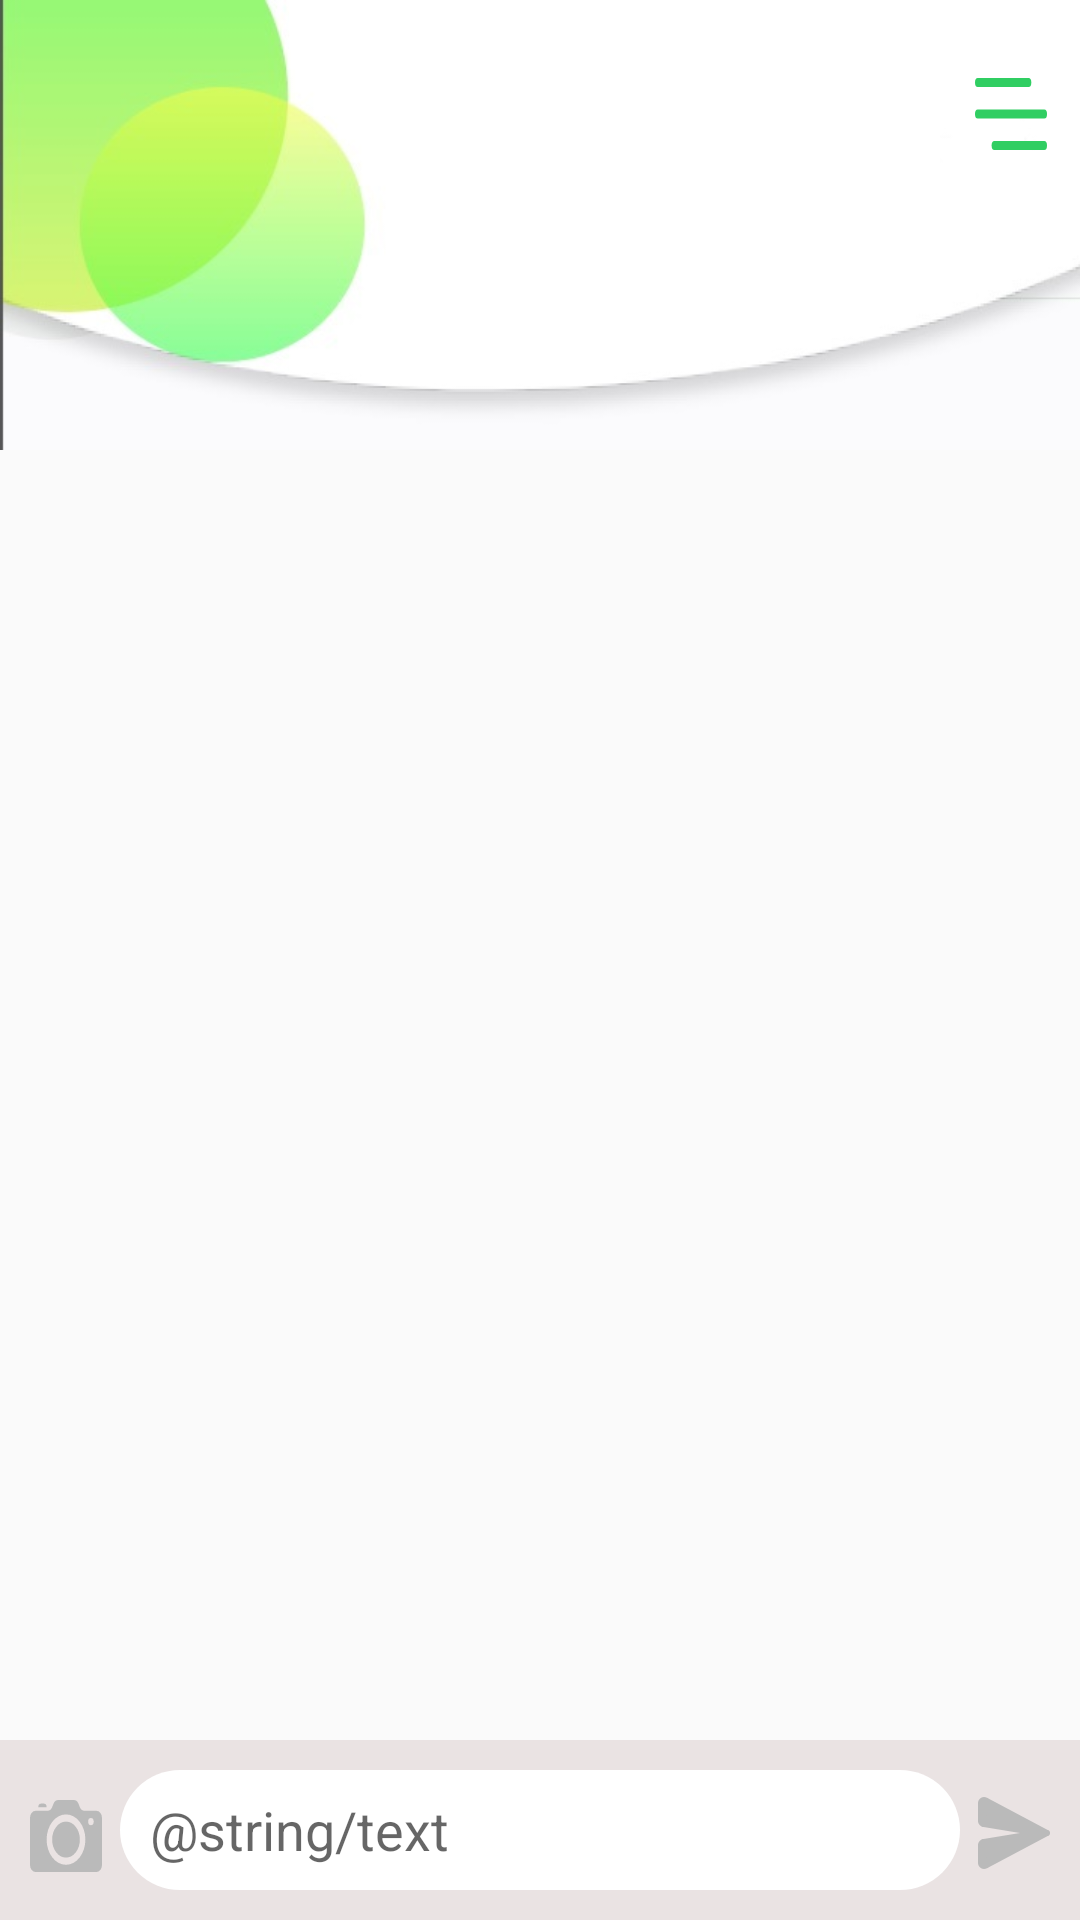

The Android layout XML behind this screen, and the referenced resources:
<!-- AndroidManifest.xml: application theme AppTheme -->
<!-- res/layout/activity_chat.xml -->
<?xml version="1.0" encoding="utf-8"?>
<RelativeLayout xmlns:android="http://schemas.android.com/apk/res/android"
    xmlns:app="http://schemas.android.com/apk/res-auto"
    xmlns:tools="http://schemas.android.com/tools"
    android:layout_width="match_parent"
    android:layout_height="match_parent"
    tools:context=".Chat">
    <android.support.v7.widget.Toolbar
        android:id="@+id/toolbar"
        android:layout_width="match_parent"
        android:layout_height="150dp"
        android:background="@drawable/toolbarr"
        app:layout_constraintBottom_toBottomOf="parent"
        app:layout_constraintEnd_toEndOf="parent"
        app:layout_constraintHorizontal_bias="0.0"
        app:layout_constraintStart_toStartOf="parent"
        app:layout_constraintTop_toTopOf="parent"
        app:layout_constraintVertical_bias="0.0">

        <ImageView
            android:layout_width="wrap_content"
            android:layout_height="wrap_content"
            android:layout_marginLeft="325dp"
            android:layout_marginBottom="100dp"
            android:src="@drawable/ic_menu" />
    </android.support.v7.widget.Toolbar>

    <ListView
        android:id="@+id/listview"
        android:layout_width="match_parent"
        android:layout_height="wrap_content"
        android:layout_marginBottom="80dp"
        android:layout_marginTop="100dp"
        android:divider="@null"
        android:dividerHeight="0dp"/>

    <RelativeLayout
        android:id="@+id/form"
        android:layout_height="60dp"
        android:layout_width="match_parent"
        android:layout_alignParentBottom="true"
        android:layout_alignParentLeft="true"
        android:orientation="vertical"
        android:background="#eae3e3"
        >

        <ImageView
            android:id="@+id/camera"
            android:layout_width="wrap_content"
            android:layout_height="wrap_content"
            android:layout_alignBottom="@+id/editText"
            android:layout_alignParentLeft="true"
            android:layout_gravity="center"
            android:layout_marginStart="10dp"
            android:layout_marginLeft="10dp"
            android:layout_marginTop="10dp"
            android:layout_marginEnd="10dp"
            android:layout_marginBottom="6dp"
            android:background="@drawable/ic_camera"
            android:padding="10dp"
            android:scaleType="fitCenter" />

        <EditText
            android:id="@+id/editText"
            android:layout_width="match_parent"
            android:layout_height="40dp"
            android:layout_centerInParent="true"
            android:layout_gravity="center"
            android:background="@drawable/edttxt"
            android:hint="@string/text"
            android:layout_marginLeft="40dp"
            android:layout_marginRight="40dp"
            android:paddingLeft="10dp"
            android:paddingRight="10dp" />

        <ImageView
            android:id="@+id/img"
            android:layout_width="wrap_content"
            android:layout_height="wrap_content"
            android:layout_alignBottom="@+id/editText"
            android:layout_alignParentRight="true"
            android:layout_gravity="center"
            android:layout_marginHorizontal="10dp"
            android:layout_marginStart="10dp"
            android:layout_marginTop="10dp"
            android:layout_marginEnd="10dp"
            android:layout_marginRight="10dp"
            android:layout_marginBottom="7dp"
            android:background="@drawable/ic_paper_plane"
            android:padding="10dp"
            android:scaleType="fitCenter" />


    </RelativeLayout>
</RelativeLayout>
<!-- resources referenced by this layout -->
<resources>
  <!-- drawable edttxt (drawable-v24) -->
  <?xml version="1.0" encoding="utf-8"?>
  <shape xmlns:android="http://schemas.android.com/apk/res/android"
      android:shape="rectangle">
  
      <solid android:color="#ffffff" />
      <corners android:radius="70dp" />
  
  </shape>
  <!-- drawable ic_camera (drawable-v24) -->
  <vector android:height="24dp" android:viewportHeight="20"
      android:viewportWidth="26" android:width="24dp" xmlns:android="http://schemas.android.com/apk/res/android">
      <path android:fillColor="#bababa" android:pathData="M5,1L4,1A1,1 0,0 0,3 2L6,2A1,1 0,0 0,5 1Z"/>
      <path android:fillColor="#bababa" android:pathData="M13,11m-5,0a5,5 0,1 1,10 0a5,5 0,1 1,-10 0"/>
      <path android:fillColor="#bababa" android:pathData="M24,3L19.736,3a2,2 0,0 1,-1.789 -1.106l-0.394,-0.789A2,2 0,0 0,15.764 0L10.236,0a2,2 0,0 0,-1.789 1.106l-0.394,0.789A2,2 0,0 1,6.264 3L2,3A2,2 0,0 0,0 5L0,18a2,2 0,0 0,2 2L24,20a2,2 0,0 0,2 -2L26,5A2,2 0,0 0,24 3ZM13,18a7,7 0,1 1,7 -7A7.008,7.008 0,0 1,13 18ZM22,7a1,1 0,1 1,1 -1A1,1 0,0 1,22 7Z"/>
  </vector>
  <!-- drawable ic_menu (drawable) -->
  <vector android:height="24dp" android:viewportHeight="16"
      android:viewportWidth="26" android:width="24dp" xmlns:android="http://schemas.android.com/apk/res/android">
      <path android:fillColor="#00000000" android:pathData="M1,8L25,8"
          android:strokeColor="#30ce62" android:strokeLineCap="round"
          android:strokeLineJoin="round" android:strokeWidth="2"/>
      <path android:fillColor="#00000000" android:pathData="M1,1L19.335,1"
          android:strokeColor="#30ce62" android:strokeLineCap="round" android:strokeWidth="2"/>
      <path android:fillColor="#00000000" android:pathData="M7,15L25,15"
          android:strokeColor="#30ce62" android:strokeLineCap="round"
          android:strokeLineJoin="round" android:strokeWidth="2"/>
  </vector>
  <!-- drawable ic_paper_plane (drawable-v24) -->
  <vector xmlns:android="http://schemas.android.com/apk/res/android"
      android:width="24dp"
      android:height="24dp"
      android:viewportWidth="24"
      android:viewportHeight="24">
    <path
        android:pathData="M24,12L14,12L1.338,9.885 0,8L0,2L2.994,0.266l20.4,10.813Z"
        android:fillColor="#bababa"/>
    <path
        android:pathData="M23,12m-1,0a1,1 0,1 1,2 0a1,1 0,1 1,-2 0"
        android:fillColor="#bababa"/>
    <path
        android:pathData="M2,8m-2,0a2,2 0,1 1,4 0a2,2 0,1 1,-4 0"
        android:fillColor="#bababa"/>
    <path
        android:pathData="M2,2m-2,0a2,2 0,1 1,4 0a2,2 0,1 1,-4 0"
        android:fillColor="#bababa"/>
    <path
        android:pathData="M24,12L14,12L1.338,14.115 0,16v6l2.994,1.734 20.4,-10.813Z"
        android:fillColor="#bababa"/>
    <path
        android:pathData="M2,16m-2,0a2,2 0,1 1,4 0a2,2 0,1 1,-4 0"
        android:fillColor="#bababa"/>
    <path
        android:pathData="M2,22m-2,0a2,2 0,1 1,4 0a2,2 0,1 1,-4 0"
        android:fillColor="#bababa"/>
  </vector>
  <!-- drawable toolbarr: jpg bitmap (drawable-v24, 12835 bytes) -->
  <style name="AppTheme" parent="Theme.AppCompat.Light.NoActionBar">
          
          <item name="colorPrimary">@color/colorPrimary</item>
          <item name="colorPrimaryDark">@color/colorPrimaryDark</item>
          <item name="colorAccent">@color/colorAccent</item>
      </style>
  <color name="colorPrimary">#008577</color>
  <color name="colorPrimaryDark">#00574B</color>
  <color name="colorAccent">#D81B60</color>
</resources>
